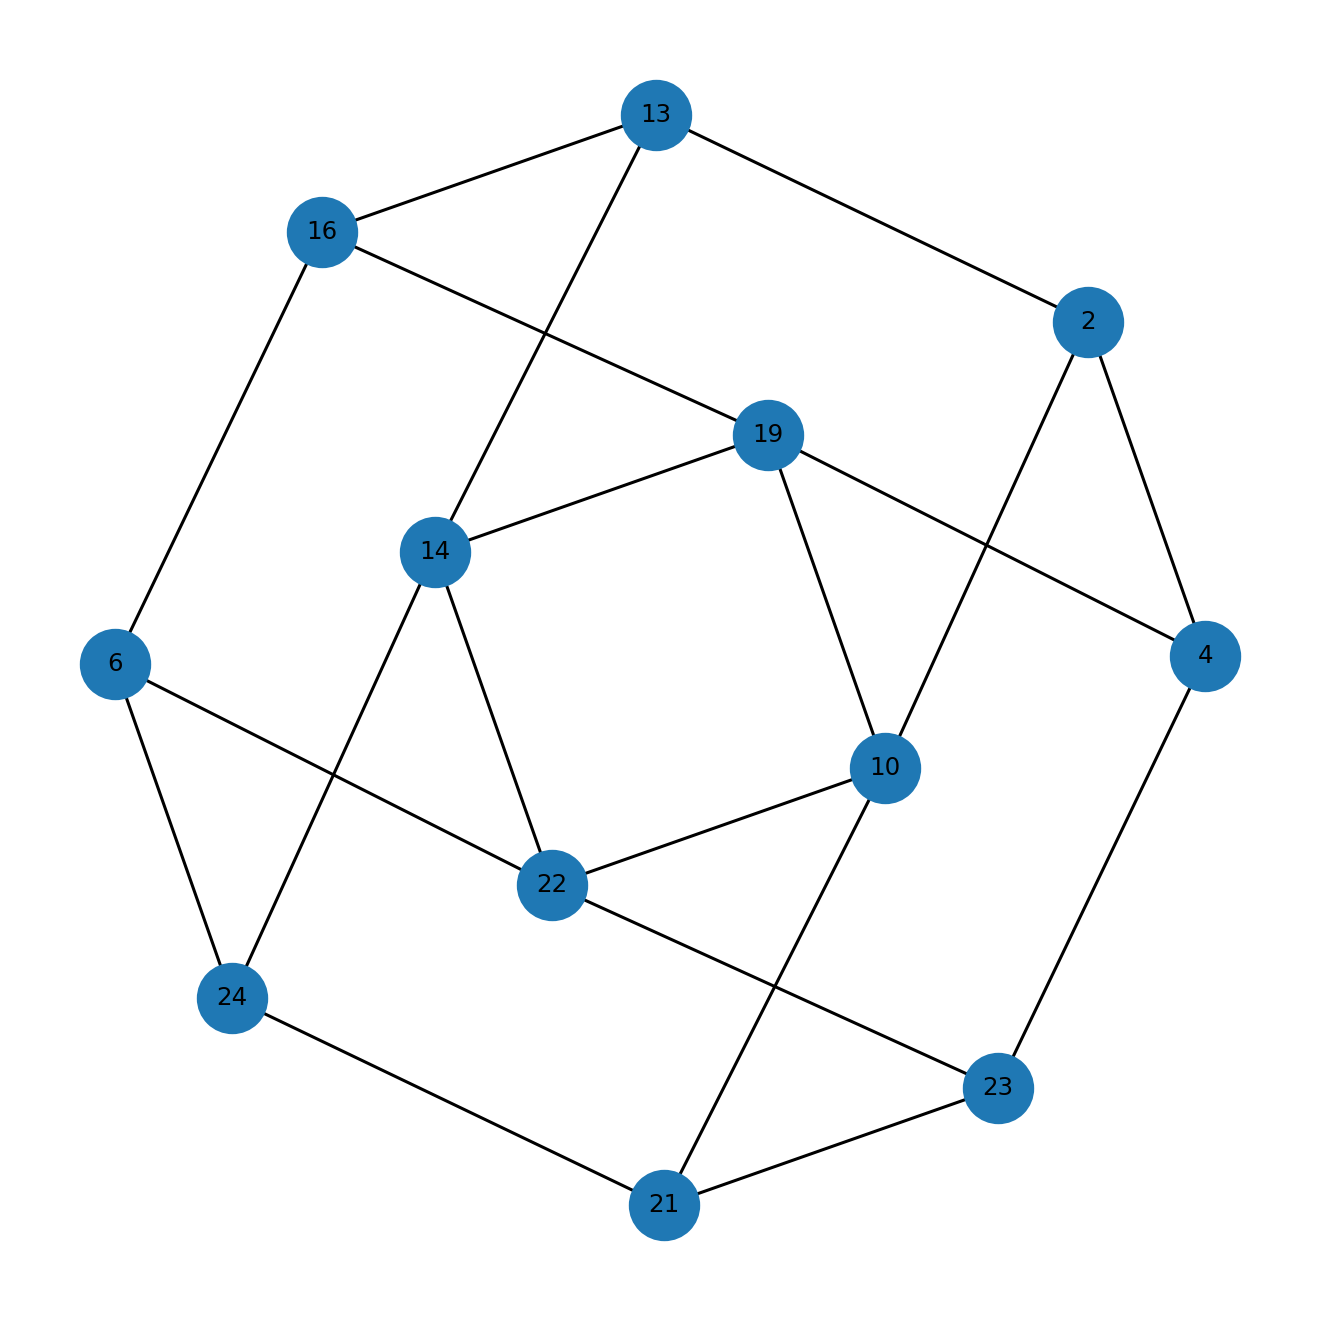

Source data for this figure (header and first rows):
u, v
2, 4
2, 10
2, 13
4, 19
4, 23
6, 16
6, 22
6, 24
10, 19
10, 21
10, 22
13, 14
13, 16
14, 19
14, 22
14, 24
16, 19
21, 23
21, 24
22, 23
